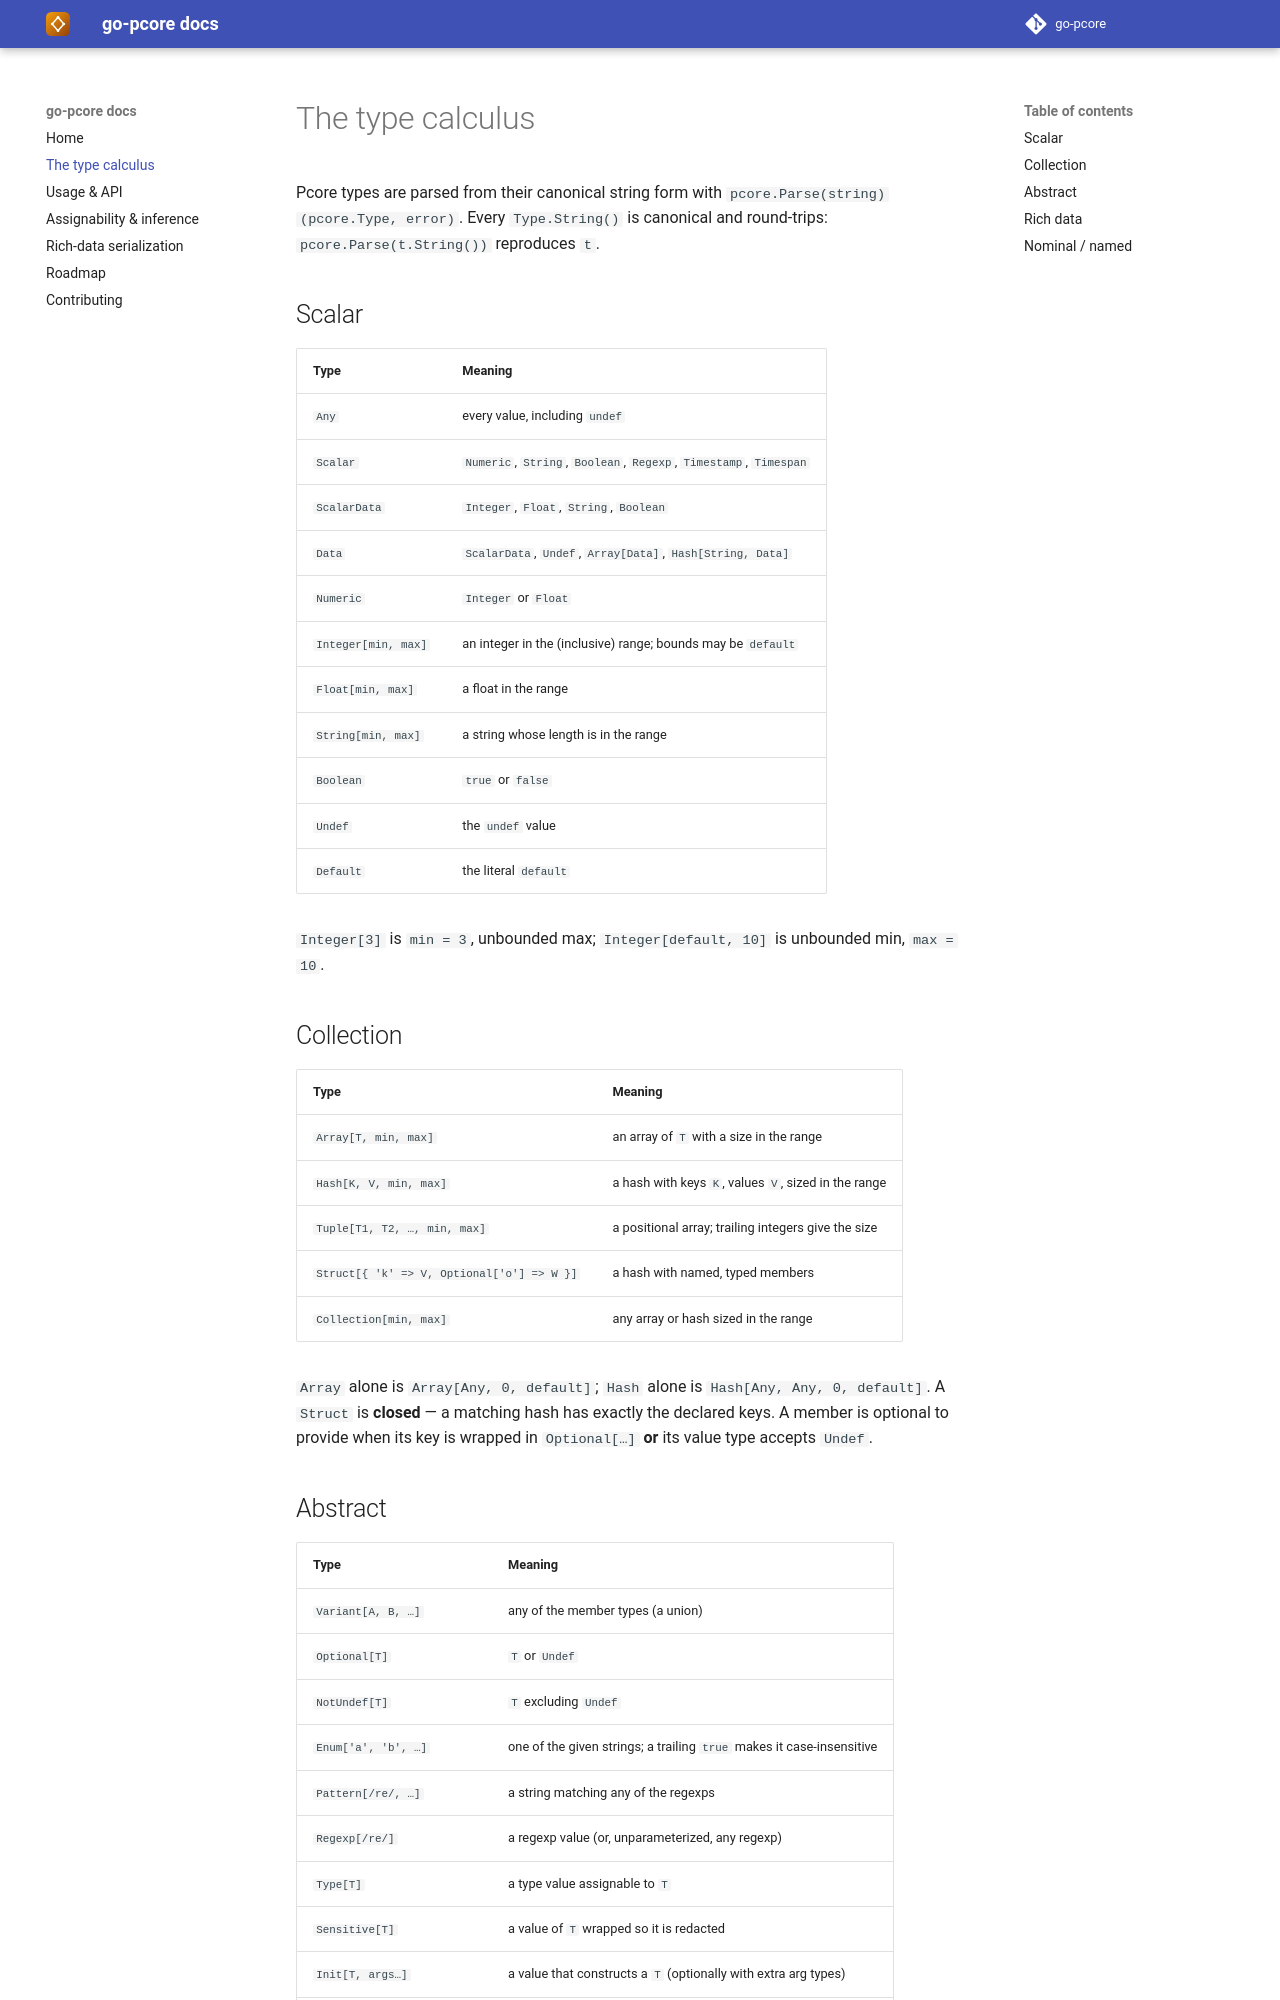

repository: go-pcore/docs · page: 0.1/type-calculus/index.html · generator: mkdocs

# The type calculus

Pcore types are parsed from their canonical string form with
`pcore.Parse(string) (pcore.Type, error)`. Every `Type.String()` is canonical
and round-trips: `pcore.Parse(t.String())` reproduces `t`.

## Scalar

| Type | Meaning |
|------|---------|
| `Any` | every value, including `undef` |
| `Scalar` | `Numeric`, `String`, `Boolean`, `Regexp`, `Timestamp`, `Timespan` |
| `ScalarData` | `Integer`, `Float`, `String`, `Boolean` |
| `Data` | `ScalarData`, `Undef`, `Array[Data]`, `Hash[String, Data]` |
| `Numeric` | `Integer` or `Float` |
| `Integer[min, max]` | an integer in the (inclusive) range; bounds may be `default` |
| `Float[min, max]` | a float in the range |
| `String[min, max]` | a string whose length is in the range |
| `Boolean` | `true` or `false` |
| `Undef` | the `undef` value |
| `Default` | the literal `default` |

`Integer[3]` is `min = 3`, unbounded max; `Integer[default, 10]` is unbounded
min, `max = 10`.

## Collection

| Type | Meaning |
|------|---------|
| `Array[T, min, max]` | an array of `T` with a size in the range |
| `Hash[K, V, min, max]` | a hash with keys `K`, values `V`, sized in the range |
| `Tuple[T1, T2, …, min, max]` | a positional array; trailing integers give the size |
| `Struct[{ 'k' => V, Optional['o'] => W }]` | a hash with named, typed members |
| `Collection[min, max]` | any array or hash sized in the range |

`Array` alone is `Array[Any, 0, default]`; `Hash` alone is
`Hash[Any, Any, 0, default]`. A `Struct` is **closed** — a matching hash has
exactly the declared keys. A member is optional to provide when its key is
wrapped in `Optional[…]` **or** its value type accepts `Undef`.
